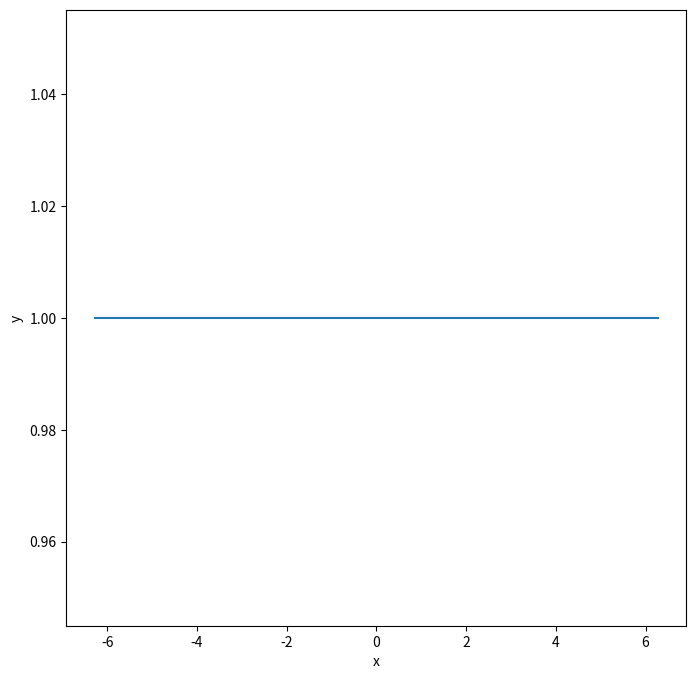

The matplotlib source for this figure:
import numpy as np
import matplotlib.pyplot as plt



x_values= np.linspace(-2*np.pi, +2*np.pi, 100)


y=np.exp(1j*x_values)


plt.figure(figsize=(8,8))
plt.plot(x_values, np.abs(y))
#plt.plot(x_values, y.real)
plt.xlabel('x'
           )
plt.ylabel('y')
plt.show()